4-way image classification set "dataset-makanan" from GitHub (robifirmnsyah/dataset-makanan); label vocabulary: cilok, cimol, keripik, seblak.

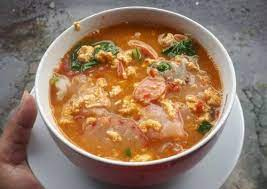
Label: seblak

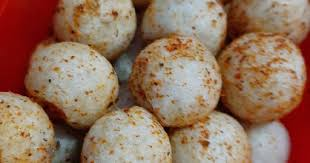
Label: cimol

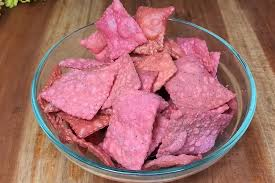
Label: keripik

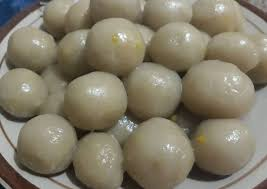
Label: cilok

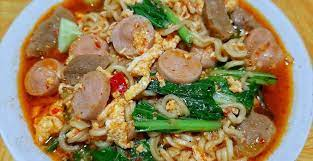
Label: seblak

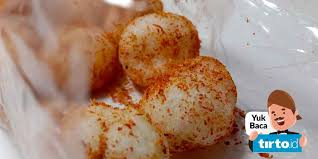
Label: cimol
